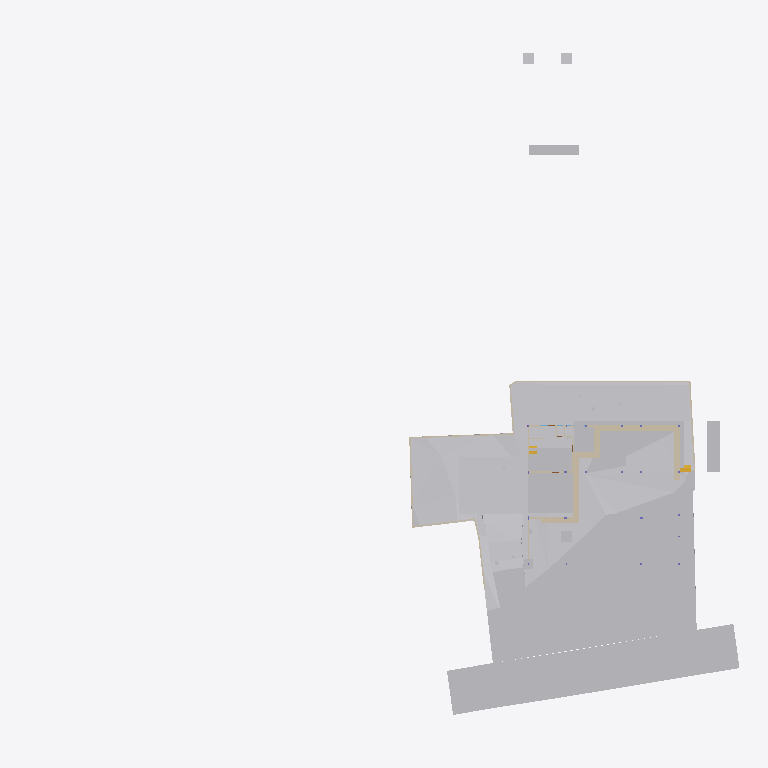
Plan cut of the same IFC building model at storey 'Site' (level -2.70 m, cut at -1.30 m), seen from above with north up, elements coloured by IFC class: 27 other elements (light grey), 24 walls (beige), 2 stair flights (yellow). Cut surfaces are drawn darker.
Extent 96.7 m × 90.0 m × 29.8 m (x, y, z). Storeys (10): Footing at -3.50 m; Site at -2.70 m; GF at -2.55 m; FF Lvl at 0.00 m; Plumbing at 0.00 m; Electrical at 0.00 m; FF at 0.45 m; FF Lintel at 3.15 m; schedule at 3.50 m; SF at 3.65 m. Elements (601): 132 IfcBeam, 79 IfcWall, 46 IfcPipeSegment, 45 IfcSlab, 43 IfcColumn, 40 IfcDoor, 37 IfcWindow, 30 IfcFurniture, 24 IfcEarthworksCut, 22 IfcGeographicElement, 19 IfcCovering, 17 IfcFooting.

HEADER;
FILE_DESCRIPTION(('ViewDefinition [CoordinationView]'),'2;1');
FILE_NAME('Manilal.ifc','2025-07-27T13:48:08+05:30',(),(),'IfcOpenShell 0.8.3-post1','Bonsai 0.8.3-post1','');
FILE_SCHEMA(('IFC4X3'));
ENDSEC;
DATA;
#1480=IFCPROJECT('2TuuvCHJz54PsFPcraEbH$',$,'My Project',$,$,$,$,(#3,#128),#1481);
#3305=IFCSITE('0lpfVeOW52QfroqLYyHNY2',$,'My Site',$,$,#26,$,$,$,$,$,$,$,$);
#3313=IFCBUILDING('0MzaWOaS178x5FMqOflU3C',$,'My Building',$,$,#25,$,$,$,$,$,$);
#2081=IFCBUILDINGSTOREY('09kFoqoxrCvB1_fcEsMZsQ',$,'FF',$,$,#217,$,$,$,$);
#2986=IFCBUILDINGSTOREY('0zoFHJ9PnFW80M$mIVDQW3',$,'GF',$,$,#14477,$,$,$,$);
#17145=IFCBUILDINGSTOREY('0MckaoTknA3edZMUNhTyAK',$,'SF',$,$,#17254,$,$,$,$);
#20035=IFCBUILDINGSTOREY('3LpnsPikv4mRTBpfC3WQtx',$,'FF Lvl',$,$,#20051,$,$,$,$);
#23582=IFCBUILDINGSTOREY('0DtUgpQ1b6nBmkLmvc_ehu',$,'FF Lintel',$,$,#23767,$,$,$,$);
#459032=IFCBUILDINGSTOREY('2nxT8wHGnDX9t8LjuK$yoz',$,'Footing',$,$,#459177,$,$,$,$);
#482732=IFCBUILDINGSTOREY('0qJiDzySr4lhgisX7t8beM',$,'Site',$,$,#482753,$,$,$,$);
#485569=IFCBUILDINGSTOREY('33UZQ2TSvAg8IY4x5QCp2i',$,'schedule',$,$,#490135,$,$,$,$);
#507278=IFCBUILDINGSTOREY('0fi$VcvNr0Zu6wnPuK6jDB',$,'Plumbing',$,$,#507299,$,$,$,$);
#531643=IFCBUILDINGSTOREY('2JRfeNnUP7R92jcKtKmwj5',$,'Electrical',$,$,#531659,$,$,$,$);
#457595=IFCGEOGRAPHICELEMENT('1mqx3WFMb0_xZzgY5_pKpf',$,'Site',$,$,#536377,#458342,$,.TERRAIN.);
#506523=IFCGEOGRAPHICELEMENT('20M0x6_hv1D8u5ftoKpVy3',$,'Road',$,$,#536372,#506537,$,.TERRAIN.);
#469019=IFCEARTHWORKSCUT('2Q_BpVgoH5UP4ov3lAq_Nd',$,'Cut',$,$,#536254,#469032,$,.BASE_EXCAVATION.);
#461213=IFCEARTHWORKSCUT('2x49TXK193K9MJc3CK9x_n',$,'Cut',$,$,#536279,#461226,$,.BASE_EXCAVATION.);
#460540=IFCEARTHWORKSCUT('3NfQzW2p90kemh8IGcUxhf',$,'roader',$,$,#535855,#461124,$,.PAVEMENTMILLING.);
#459974=IFCEARTHWORKSCUT('1orBtrQ6r9QBXstUuMTyak',$,'Cut',$,$,#536269,#459987,$,.BASE_EXCAVATION.);
#483723=IFCEARTHWORKSCUT('0lv4XU7zX8PPDYPdO7aOdg',$,'Cut',$,$,#536284,#483736,$,.BASE_EXCAVATION.);
#472415=IFCEARTHWORKSFILL('0SId10rUP56RfmvaC9ti3V',$,'Cube',$,$,#473530,#472425,$,.SLOPEFILL.);
#469330=IFCEARTHWORKSCUT('01J8VwQ8f08gmXDrlhIlzq',$,'Cut',$,$,#536224,#469343,$,.BASE_EXCAVATION.);
#483684=IFCEARTHWORKSCUT('3NGXkKzmP9mwmT7XBm4eTA',$,'Cut',$,$,#536249,#483697,$,.BASE_EXCAVATION.);
#471956=IFCEARTHWORKSCUT('064wt44Qr018YjnvVkk4J1',$,'Cut',$,$,#536274,#471969,$,.BASE_EXCAVATION.);
#93186=IFCVEHICLE('09kCGSf$LDBwv0agp2PRhM',$,'Vehicle',$,$,#245794,#93199,$,$);
#472474=IFCWALL('1moSAGyaj6X9dKOrtxI8Fe',$,'Wall',$,$,#473379,#472485,$,$);
#19398=IFCVEHICLE('0rzGDxo0H1CRYsT$ARQpVS',$,'Vehicle',$,$,#245789,#19411,$,$);
#472075=IFCEARTHWORKSCUT('3P_ZVV06j60u6$ptV0zgAt',$,'Cut',$,$,#536259,#472088,$,.BASE_EXCAVATION.);
#473249=IFCWALL('1KbxXSTQH2teyECKGpd9D2',$,'Wall',$,$,#473423,#473260,$,$);
#483597=IFCEARTHWORKSCUT('1t$VJ4$o90evgf8hngEw3O',$,'Cut',$,$,#536289,#483610,$,.BASE_EXCAVATION.);
#472141=IFCEARTHWORKSCUT('3XBGdyU2D9MeN3q92cqay6',$,'Cut',$,$,#472179,#472154,$,.BASE_EXCAVATION.);
#473312=IFCWALL('0D7izqDE9Fp8sOi_qFuCii',$,'Wall',$,$,#473361,#473323,$,$);
#229124=IFCWALL('3MfSYaOiTA4AjSKpPvRhyi',$,'Wall',$,$,#395482,#229135,$,$);
#170412=IFCWALL('02QSUeXF96zws6rSEwOtxB',$,'Wall',$,$,#471821,#170423,$,$);
#473463=IFCWALL('1GppCG6LrDywOQqWlDzPYg',$,'Wall',$,$,#501941,#473474,$,$);
#483346=IFCEARTHWORKSCUT('3CVsSk1n15tOTdxMSAWwV$',$,'Cut',$,$,#536294,#483359,$,.BASE_EXCAVATION.);
#28186=IFCWALL('2UlyJbGOL47vem9W3W5T7b',$,'Wall',$,$,#214889,#28197,$,$);
#469628=IFCEARTHWORKSCUT('3KiEpGBc11ZuQOzkAXEcMN',$,'Cut',$,$,#470197,#469641,$,.BASE_EXCAVATION.);
#14810=IFCWALL('1YbjuILpv4AxLe7Ucp54z8',$,'Wall',$,$,#501924,#14821,$,$);
#459311=IFCEARTHWORKSCUT('3qSRQGu4LBQwY_0nsq1Dm5',$,'Cut',$,$,#536184,#459324,$,.BASE_EXCAVATION.);
#469738=IFCEARTHWORKSCUT('2CFy$zORXCoR3tq$xUvFLs',$,'Cut',$,$,#470187,#469751,$,.BASE_EXCAVATION.);
#469796=IFCEARTHWORKSCUT('1xOkX0EnbDXe45unux$M5M',$,'Cut',$,$,#536109,#469809,$,.BASE_EXCAVATION.);
#483910=IFCEARTHWORKSCUT('2v1khSIBb6kei0EyPD83zy',$,'Cut',$,$,#536199,#483923,$,.BASE_EXCAVATION.);
#214630=IFCWALL('1v3BeDslv3W8LfR3WiqTEd',$,'Wall',$,$,#214830,#214641,$,$);
#469762=IFCEARTHWORKSCUT('2c4gnIr3v1nAQHoHaKZ1p7',$,'Cut',$,$,#470192,#469775,$,.BASE_EXCAVATION.);
#469680=IFCEARTHWORKSCUT('3DH8AXGtr84A1S6fSLl6R5',$,'Cut',$,$,#470202,#469693,$,.BASE_EXCAVATION.);
#469709=IFCEARTHWORKSCUT('24tjs_WczFGx2s92wm5ufQ',$,'Cut',$,$,#470177,#469722,$,.BASE_EXCAVATION.);
#395961=IFCWALL('2oTy5UOG136OtM3IP_qiPs',$,'Wall',$,$,#396036,#395972,$,$);
#472782=IFCWALL('2FqYND$9X5M9fHaixjCXYh',$,'Wall',$,$,#473026,#472793,$,$);
#186191=IFCWALL('1Esm3AND1CI8J4fqgYsqen',$,'Wall',$,$,#469490,#186202,$,$);
#469571=IFCEARTHWORKSCUT('2IfjuX05L3Q9F73mkLJFNM',$,'Cut',$,$,#469627,#469584,$,.BASE_EXCAVATION.);
#14894=IFCWALL('3LM7Pm6Iv8$Bf3kD16vEYX',$,'Wall',$,$,#501868,#14905,$,$);
#473027=IFCWALL('2zFLYjvBr64PEv0Q0wA1WK',$,'Wall',$,$,#473235,#473038,$,$);
#27353=IFCWALL('2Y2Bm57Cb8Exxz7st0aRUc',$,'Wall',$,$,#214921,#27364,$,$);
#27060=IFCWALL('10l$0x7lzBbBMMGF1qxI0s',$,'Wall',$,$,#27511,#27071,$,$);
#30905=IFCWALL('0J9S4Srlb1MOsgNvH90_Ni',$,'Wall',$,$,#470610,#30916,$,$);
#469076=IFCSTAIRFLIGHT('3akbHycZ93yR_8u_wyKIcq',$,'StairFlight',$,$,#469437,#469166,$,10,9,0.175,0.300000011920929,.STRAIGHT.);
#28224=IFCWALL('10RvTK_K97Xg3Zon6pJwxP',$,'Wall',$,$,#229504,#28235,$,$);
#101546=IFCWALL('0Rf_6ET3jB1A$TE_PSB8cB',$,'Wall',$,$,#471955,#101557,$,$);
#496302=IFCWALL('1skRZA3gDArPLyHJ1xBWOA',$,'Wall',$,$,#498243,#496313,$,$);
#483636=IFCEARTHWORKSCUT('0sikzQoBLANAJbN4DYsZsL',$,'Cut',$,$,#536299,#483649,$,.BASE_EXCAVATION.);
#322899=IFCWALL('301zTpBY56QRbhbSgqyTtD',$,'Wall',$,$,#471924,#322910,$,$);
#51049=IFCSTAIRFLIGHT('0QDG9AXQX0PgjOZTZBSSJQ',$,'StairFlight',$,$,#330515,#51062,$,12,11,0.183333337306976,0.150000005960464,.STRAIGHT.);
#475030=IFCWALL('0P8jPYbMTBahN2mQMeo_4L',$,'Wall',$,$,#475078,#475041,$,$);
#29467=IFCWALL('2U66_ERPrD$A$2PTOc1bPA',$,'Wall',$,$,#452475,#29478,$,$);
#322727=IFCWALL('0NXfgi9BT5$x6dqiz38cKQ',$,'Wall',$,$,#497684,#322738,$,$);
ENDSEC;
